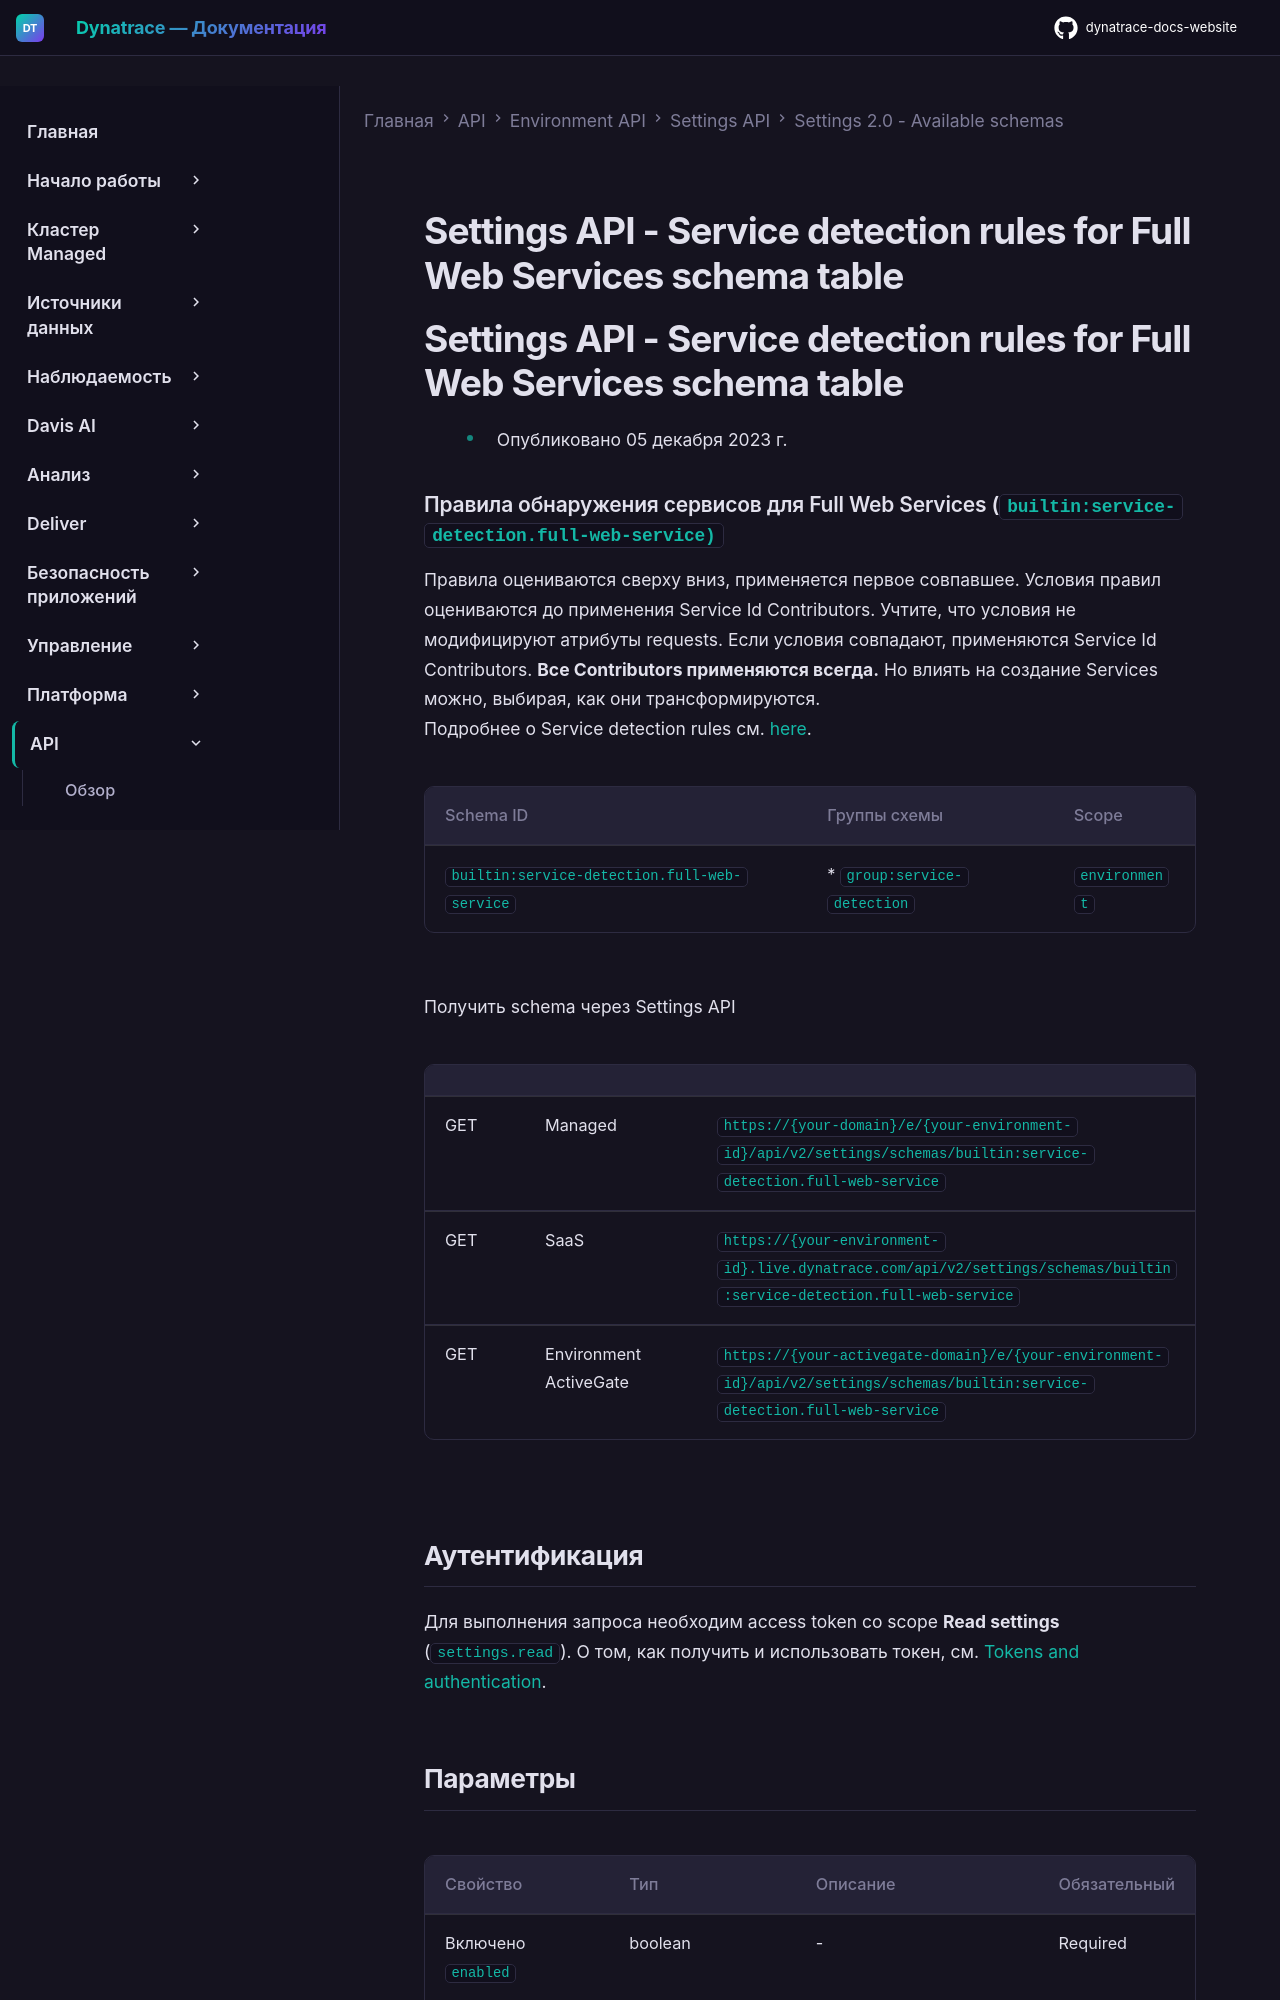

repository: Yerkebulan-Ardabayev/dynatrace-docs-website · page: managed-ru/dynatrace-api/environment-api/settings/schemas/builtin-service-detection-full-web-service/index.html · generator: mkdocs

---
title: Settings API - Service detection rules for Full Web Services schema table
source: https://docs.dynatrace.com/managed/dynatrace-api/environment-api/settings/schemas/builtin-service-detection-full-web-service
scraped: 2026-05-12T11:46:31.654637
---

# Settings API - Service detection rules for Full Web Services schema table

# Settings API - Service detection rules for Full Web Services schema table

* Опубликовано 05 декабря 2023 г.
